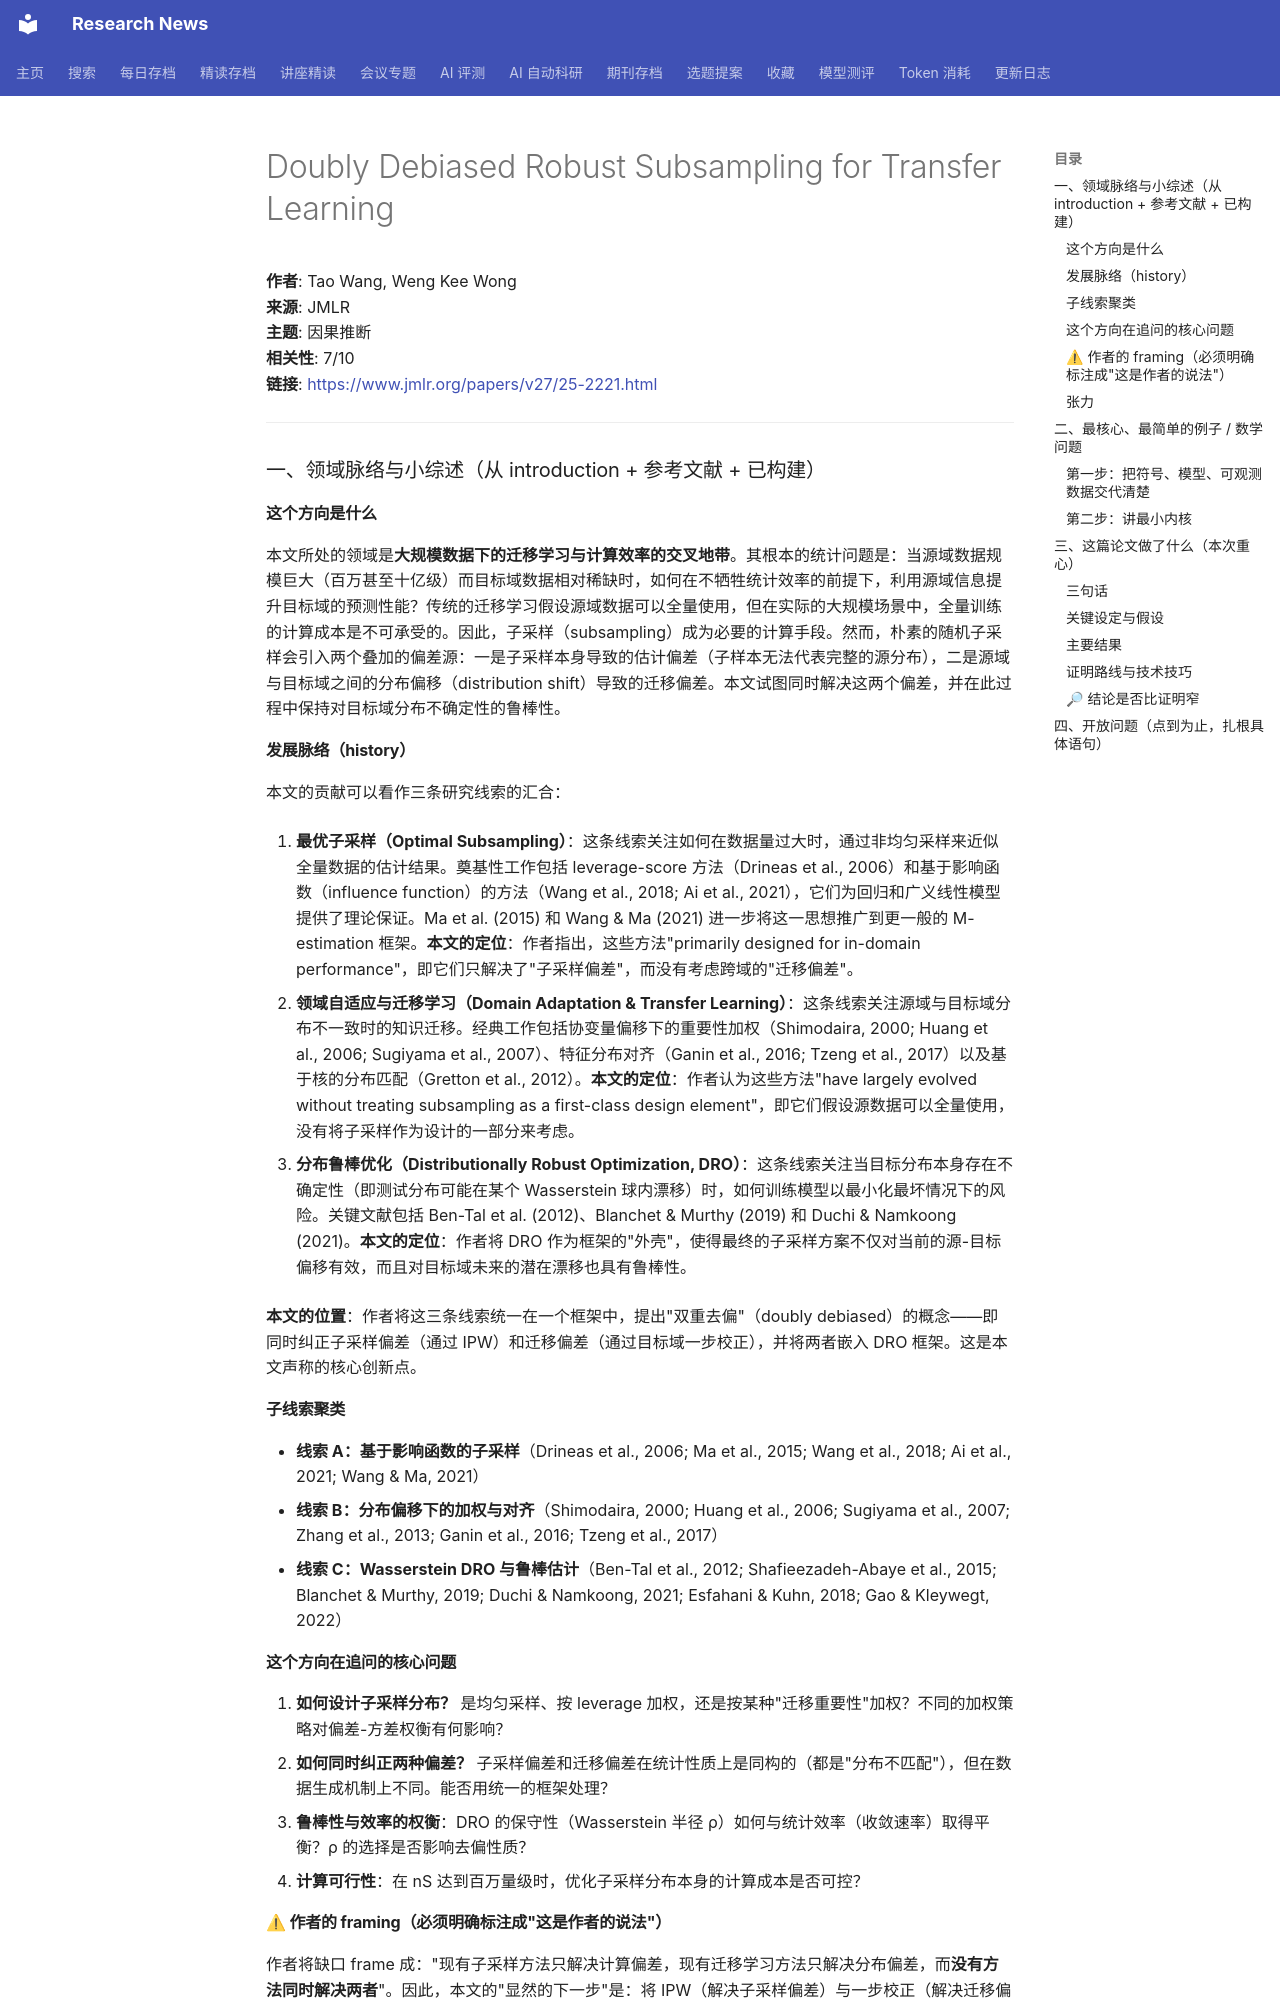

repository: cxy0714/research-news · page: deep_reads/2026-10-10-jmlr_v27_25-2221/index.html · generator: mkdocs

# Doubly Debiased Robust Subsampling for Transfer Learning

**作者**: Tao Wang, Weng Kee Wong  
**来源**: JMLR  
**主题**: 因果推断  
**相关性**: 7/10  
**链接**: <https://www.jmlr.org/papers/v27/25-2221.html>

---

### 一、领域脉络与小综述（从 introduction + 参考文献 + 已构建）

#### 这个方向是什么

本文所处的领域是**大规模数据下的迁移学习与计算效率的交叉地带**。其根本的统计问题是：当源域数据规模巨大（百万甚至十亿级）而目标域数据相对稀缺时，如何在不牺牲统计效率的前提下，利用源域信息提升目标域的预测性能？传统的迁移学习假设源域数据可以全量使用，但在实际的大规模场景中，全量训练的计算成本是不可承受的。因此，子采样（subsampling）成为必要的计算手段。然而，朴素的随机子采样会引入两个叠加的偏差源：一是子采样本身导致的估计偏差（子样本无法代表完整的源分布），二是源域与目标域之间的分布偏移（distribution shift）导致的迁移偏差。本文试图同时解决这两个偏差，并在此过程中保持对目标域分布不确定性的鲁棒性。

#### 发展脉络（history）

本文的贡献可以看作三条研究线索的汇合：

1. **最优子采样（Optimal Subsampling）**：这条线索关注如何在数据量过大时，通过非均匀采样来近似全量数据的估计结果。奠基性工作包括 leverage-score 方法（Drineas et al., 2006）和基于影响函数（influence function）的方法（Wang et al., 2018; Ai et al., 2021），它们为回归和广义线性模型提供了理论保证。Ma et al. (2015) 和 Wang & Ma (2021) 进一步将这一思想推广到更一般的 M-estimation 框架。**本文的定位**：作者指出，这些方法"primarily designed for in-domain performance"，即它们只解决了"子采样偏差"，而没有考虑跨域的"迁移偏差"。

2. **领域自适应与迁移学习（Domain Adaptation & Transfer Learning）**：这条线索关注源域与目标域分布不一致时的知识迁移。经典工作包括协变量偏移下的重要性加权（Shimodaira, 2000; Huang et al., 2006; Sugiyama et al., 2007）、特征分布对齐（Ganin et al., 2016; Tzeng et al., 2017）以及基于核的分布匹配（Gretton et al., 2012）。**本文的定位**：作者认为这些方法"have largely evolved without treating subsampling as a first-class design element"，即它们假设源数据可以全量使用，没有将子采样作为设计的一部分来考虑。

3. **分布鲁棒优化（Distributionally Robust Optimization, DRO）**：这条线索关注当目标分布本身存在不确定性（即测试分布可能在某个 Wasserstein 球内漂移）时，如何训练模型以最小化最坏情况下的风险。关键文献包括 Ben-Tal et al. (2012)、Blanchet & Murthy (2019) 和 Duchi & Namkoong (2021)。**本文的定位**：作者将 DRO 作为框架的"外壳"，使得最终的子采样方案不仅对当前的源-目标偏移有效，而且对目标域未来的潜在漂移也具有鲁棒性。

**本文的位置**：作者将这三条线索统一在一个框架中，提出"双重去偏"（doubly debiased）的概念——即同时纠正子采样偏差（通过 IPW）和迁移偏差（通过目标域一步校正），并将两者嵌入 DRO 框架。这是本文声称的核心创新点。

#### 子线索聚类

- **线索 A：基于影响函数的子采样**（Drineas et al., 2006; Ma et al., 2015; Wang et al., 2018; Ai et al., 2021; Wang & Ma, 2021）
- **线索 B：分布偏移下的加权与对齐**（Shimodaira, 2000; Huang et al., 2006; Sugiyama et al., 2007; Zhang et al., 2013; Ganin et al., 2016; Tzeng et al., 2017）
- **线索 C：Wasserstein DRO 与鲁棒估计**（Ben-Tal et al., 2012; Shafieezadeh-Abaye et al., 2015; Blanchet & Murthy, 2019; Duchi & Namkoong, 2021; Esfahani & Kuhn, 2018; Gao & Kleywegt, 2022）

#### 这个方向在追问的核心问题

1. **如何设计子采样分布？** 是均匀采样、按 leverage 加权，还是按某种"迁移重要性"加权？不同的加权策略对偏差-方差权衡有何影响？
2. **如何同时纠正两种偏差？** 子采样偏差和迁移偏差在统计性质上是同构的（都是"分布不匹配"），但在数据生成机制上不同。能否用统一的框架处理？
3. **鲁棒性与效率的权衡**：DRO 的保守性（Wasserstein 半径 ρ）如何与统计效率（收敛速率）取得平衡？ρ 的选择是否影响去偏性质？
4. **计算可行性**：在 nS 达到百万量级时，优化子采样分布本身的计算成本是否可控？

#### ⚠ 作者的 framing（必须明确标注成"这是作者的说法"）

作者将缺口 frame 成："现有子采样方法只解决计算偏差，现有迁移学习方法只解决分布偏差，而**没有方法同时解决两者**"。因此，本文的"显然的下一步"是：将 IPW（解决子采样偏差）与一步校正（解决迁移偏差）结合，并嵌入 DRO 框架以同时获得鲁棒性。作者在引言中明确写道："both literatures have largely evolved without treating subsampling as a first-class design element"，这是作者对竞争路线的淡化——他暗示现有方法要么是"计算视角"（子采样）要么是"分布视角"（迁移），而本文是第一个将两者作为**联合设计问题**来处理的。

**值得研究者去查的问题**：
- 作者没有引用任何关于"迁移学习中的子采样"的近期工作（如 2020 年之后的 NeurIPS/ICML 论文）。是否存在作者刻意回避的竞争方法？
- 作者将 DRO 与"对齐"（MMD）并列，但 DRO 和 MMD 在文献中通常被视为两种不同的鲁棒化路径。作者是否回避了"对抗性训练"（adversarial training）这一更主流的鲁棒化方法？
- 作者没有讨论**因果迁移**（causal transfer）的文献，尽管其 IPW 方法在形式上与因果推断中的逆概率加权高度相似。这是否是一个被忽略的关联？
